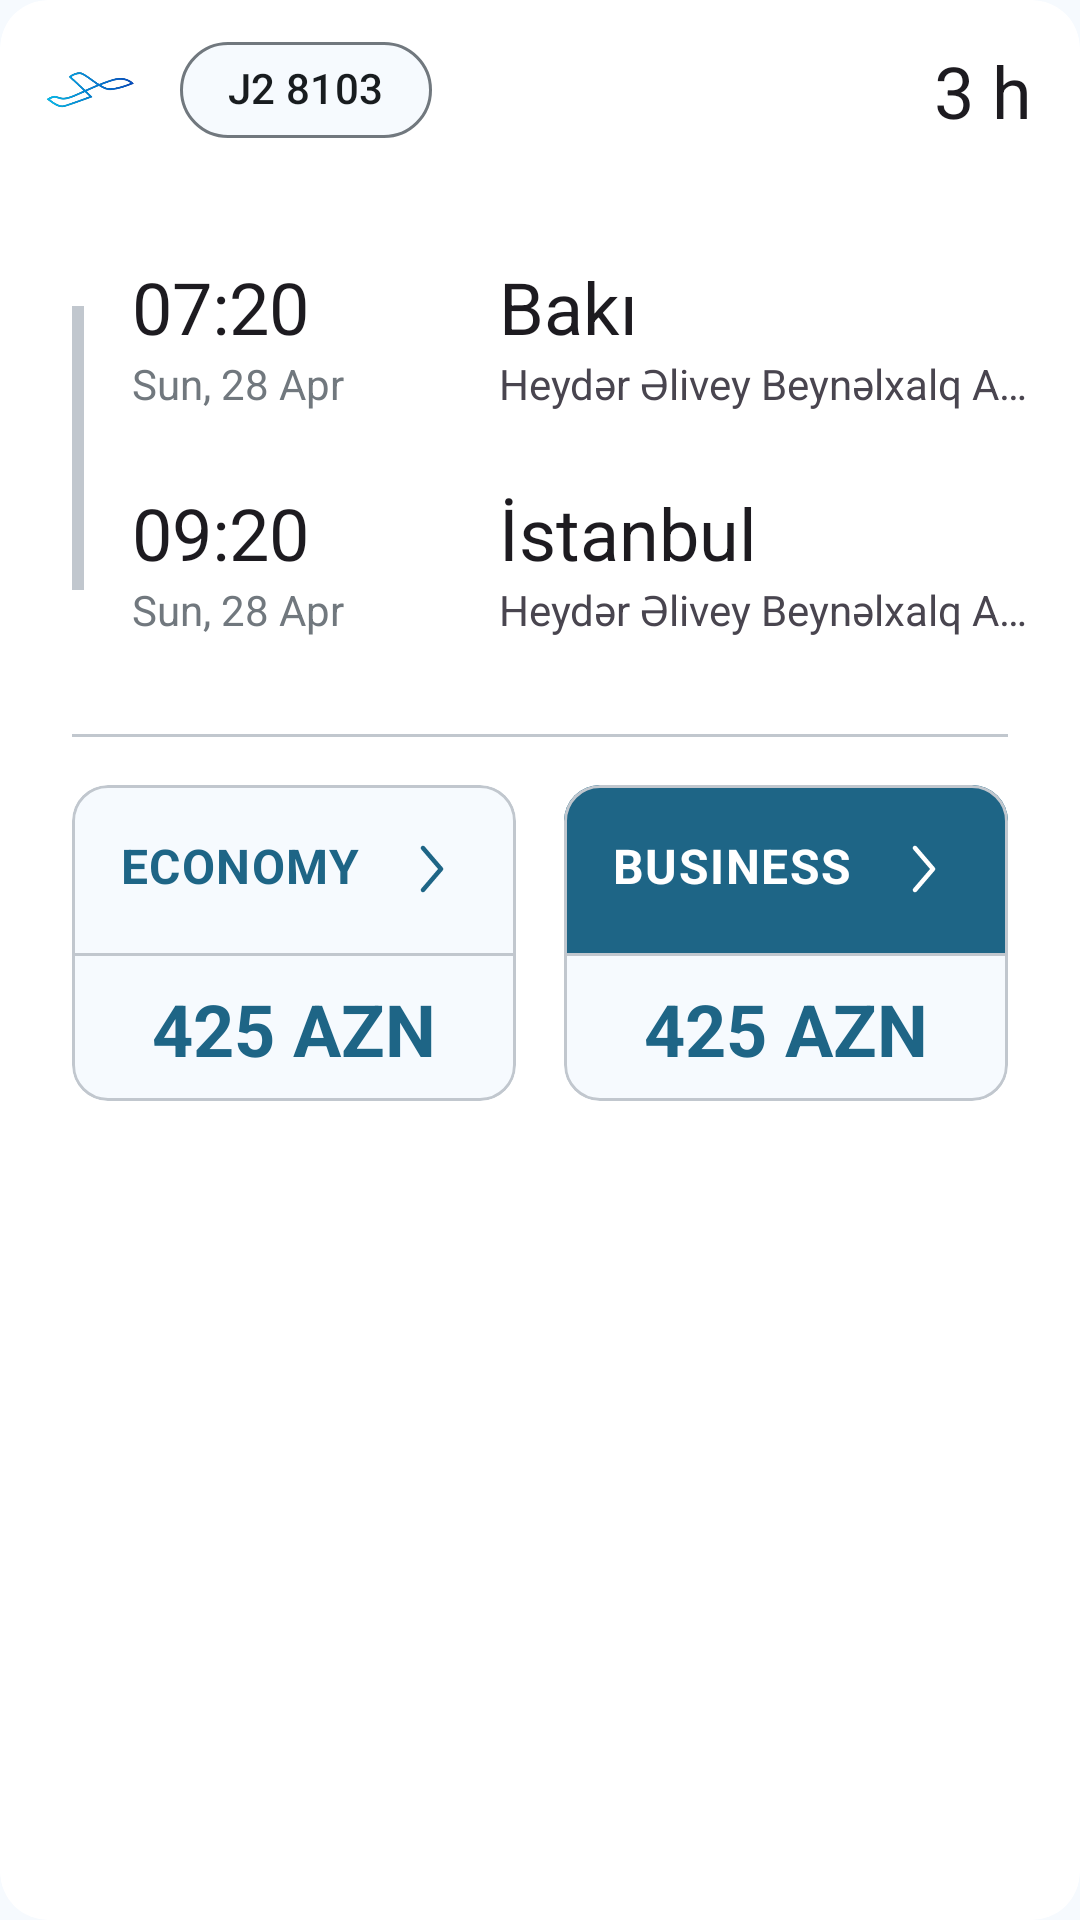

Produce the Android XML layout that renders to this screen, including the resource entries it uses.
<!-- AndroidManifest.xml: application theme Theme.SkyWings -->
<!-- res/layout/recycler_item_flight.xml -->
<?xml version="1.0" encoding="utf-8"?>
<androidx.cardview.widget.CardView
    xmlns:android="http://schemas.android.com/apk/res/android"
    xmlns:app="http://schemas.android.com/apk/res-auto"
    android:backgroundTint="@color/md_theme_onPrimary"
    android:layout_marginTop="16dp"
    app:cardElevation="0dp"
    app:cardCornerRadius="16dp"
    android:layout_width="match_parent"
    android:layout_height="wrap_content">

    <androidx.constraintlayout.widget.ConstraintLayout
        android:layout_width="match_parent"
        android:layout_height="wrap_content">

        <ImageView
            android:id="@+id/imageView2"
            android:layout_width="60dp"
            android:layout_height="60dp"
            android:src="@drawable/img_app_logo"
            app:layout_constraintStart_toStartOf="parent"
            app:layout_constraintTop_toTopOf="parent" />

        <com.google.android.material.chip.Chip
            android:id="@+id/ticket"
            style="@style/Widget.Material3.Chip.Assist"
            android:layout_width="wrap_content"
            android:layout_height="wrap_content"
            android:text="J2 8103"
            app:chipIcon="@drawable/img_menu_ticket"
            app:layout_constraintBottom_toBottomOf="@+id/imageView2"
            app:layout_constraintStart_toEndOf="@+id/imageView2"
            app:layout_constraintTop_toTopOf="parent"
            app:shapeAppearanceOverlay="@style/ShapeAppearance.Material3.Corner.ExtraLarge" />

        <TextView
            android:id="@+id/textView6"
            android:layout_width="wrap_content"
            android:layout_height="wrap_content"
            android:layout_marginEnd="16dp"
            android:text="3 h"
            android:textAppearance="@style/TextAppearance.Material3.HeadlineSmall"
            app:layout_constraintBottom_toBottomOf="@+id/ticket"
            app:layout_constraintEnd_toEndOf="parent"
            app:layout_constraintTop_toTopOf="@+id/ticket" />

        <TextView
            android:id="@+id/startHourText"
            android:layout_width="wrap_content"
            android:layout_height="wrap_content"
            android:gravity="center"
            android:text="07:20"
            android:layout_marginStart="16dp"
            android:layout_marginTop="32dp"
            android:textAppearance="@style/TextAppearance.Material3.HeadlineSmall"
            app:layout_constraintVertical_chainStyle="packed"
            app:layout_constraintBottom_toTopOf="@id/startMonthText"
            app:layout_constraintStart_toEndOf="@+id/materialDivider"
            app:layout_constraintTop_toBottomOf="@+id/ticket" />

        <TextView
            android:id="@+id/startMonthText"
            android:layout_width="0dp"
            android:layout_height="wrap_content"
            android:text="Sun, 28 Apr"
            android:textColor="@color/md_theme_outline"
            app:layout_constraintEnd_toStartOf="@+id/fromText"
            app:layout_constraintHorizontal_bias="0.5"
            app:layout_constraintBottom_toTopOf="@id/endHourText"
            app:layout_constraintStart_toStartOf="@+id/startHourText"
            app:layout_constraintTop_toBottomOf="@+id/startHourText" />

        <TextView
            android:id="@+id/fromText"
            android:layout_width="wrap_content"
            android:layout_height="wrap_content"
            android:text="Bakı"
            android:textAppearance="@style/TextAppearance.Material3.HeadlineSmall"
            app:layout_constraintBottom_toBottomOf="@+id/startHourText"
            app:layout_constraintEnd_toEndOf="parent"
            app:layout_constraintHorizontal_bias="0.3"
            app:layout_constraintStart_toEndOf="@id/startHourText"
            app:layout_constraintTop_toTopOf="@+id/startHourText" />

        <TextView
            android:id="@+id/fromText2"
            android:layout_width="wrap_content"
            android:layout_height="wrap_content"
            android:text="İstanbul"
            android:textAppearance="@style/TextAppearance.Material3.HeadlineSmall"
            app:layout_constraintBottom_toBottomOf="@+id/endHourText"
            app:layout_constraintStart_toStartOf="@+id/fromText"
            app:layout_constraintTop_toTopOf="@+id/endHourText" />

        <TextView
            android:id="@+id/fromAirport"
            android:layout_width="0dp"
            android:layout_height="wrap_content"
            android:singleLine="true"
            android:text="Heydər Əlivey Beynəlxalq Aeroportu"
            app:layout_constraintEnd_toEndOf="@+id/textView6"
            app:layout_constraintHorizontal_bias="0.5"
            app:layout_constraintStart_toStartOf="@+id/fromText"
            app:layout_constraintTop_toBottomOf="@+id/fromText" />

        <TextView
            android:id="@+id/fromAirport2"
            android:layout_width="0dp"
            android:layout_height="wrap_content"
            android:singleLine="true"
            android:text="Heydər Əlivey Beynəlxalq Aeroportu"
            app:layout_constraintEnd_toEndOf="@+id/fromAirport"
            app:layout_constraintHorizontal_bias="0.5"
            app:layout_constraintStart_toStartOf="@+id/fromText2"
            app:layout_constraintTop_toBottomOf="@+id/fromText2" />

        <TextView
            android:id="@+id/endHourText"
            android:layout_width="wrap_content"
            android:layout_height="wrap_content"
            android:text="09:20"
            android:layout_marginTop="24dp"
            android:textAppearance="@style/TextAppearance.Material3.HeadlineSmall"
            app:layout_constraintBottom_toTopOf="@id/endMonthText"
            app:layout_constraintEnd_toEndOf="@+id/startHourText"
            app:layout_constraintStart_toStartOf="@+id/startHourText"
            app:layout_constraintTop_toBottomOf="@+id/startMonthText" />

        <TextView
            android:id="@+id/endMonthText"
            android:layout_width="0dp"
            android:layout_height="wrap_content"
            android:text="Sun, 28 Apr"
            android:textColor="@color/md_theme_outline"
            app:layout_constraintEnd_toStartOf="@+id/fromText"
            app:layout_constraintHorizontal_bias="0.5"
            app:layout_constraintStart_toStartOf="@+id/endHourText"
            app:layout_constraintTop_toBottomOf="@+id/endHourText" />

        <com.google.android.material.divider.MaterialDivider
            android:id="@+id/materialDivider"
            android:layout_width="4dp"
            android:layout_height="0dp"
            android:layout_marginVertical="16dp"
            android:layout_marginStart="24dp"
            app:layout_constraintBottom_toBottomOf="@+id/endMonthText"
            app:layout_constraintStart_toStartOf="parent"
            app:layout_constraintTop_toTopOf="@+id/startHourText" />

        <com.google.android.material.divider.MaterialDivider
            android:id="@+id/materialDivider2"
            android:layout_width="match_parent"
            android:layout_height="wrap_content"
            android:layout_marginTop="32dp"
            android:layout_marginHorizontal="24dp"
            app:layout_constraintEnd_toEndOf="@+id/fromAirport2"
            app:layout_constraintStart_toStartOf="@+id/materialDivider"
            app:layout_constraintTop_toBottomOf="@id/endMonthText" />

        <com.google.android.material.card.MaterialCardView
            android:id="@+id/economy"
            android:layout_width="0dp"
            android:layout_height="wrap_content"
            android:layout_marginVertical="16dp"
            android:layout_marginEnd="8dp"
            app:layout_constraintBottom_toBottomOf="parent"
            app:layout_constraintEnd_toStartOf="@id/business"
            app:layout_constraintHorizontal_chainStyle="spread_inside"
            app:layout_constraintStart_toStartOf="@+id/materialDivider2"
            app:layout_constraintTop_toBottomOf="@+id/materialDivider2">

            <LinearLayout
                android:layout_width="match_parent"
                android:layout_height="wrap_content"
                android:orientation="vertical">

                <TextView
                    android:layout_width="match_parent"
                    android:layout_height="wrap_content"
                    android:padding="16dp"
                    android:text="ECONOMY"
                    android:textAppearance="@style/TextAppearance.Material3.BodyLarge"
                    android:textColor="@color/md_theme_primary"
                    android:textStyle="bold"
                    app:drawableEndCompat="@drawable/ic_next"
                    app:drawableTint="@color/md_theme_primary" />

                <com.google.android.material.divider.MaterialDivider
                    android:layout_width="match_parent"
                    android:layout_height="wrap_content" />

                <TextView
                    android:layout_width="match_parent"
                    android:layout_height="wrap_content"
                    android:gravity="center"
                    android:padding="8dp"
                    android:text="425 AZN"
                    android:textAppearance="@style/TextAppearance.Material3.HeadlineSmall"
                    android:textColor="@color/md_theme_primary"
                    android:textStyle="bold" />
            </LinearLayout>
        </com.google.android.material.card.MaterialCardView>

        <com.google.android.material.card.MaterialCardView
            android:id="@+id/business"
            android:layout_width="0dp"
            android:layout_height="wrap_content"
            android:layout_marginStart="8dp"
            app:layout_constraintBottom_toBottomOf="@+id/economy"
            app:layout_constraintEnd_toEndOf="@+id/materialDivider2"
            app:layout_constraintStart_toEndOf="@+id/economy"
            app:layout_constraintTop_toTopOf="@+id/economy">

            <LinearLayout
                android:layout_width="match_parent"
                android:layout_height="wrap_content"
                android:orientation="vertical">

                <TextView
                    android:layout_width="match_parent"
                    android:layout_height="wrap_content"
                    android:background="@color/md_theme_primary"
                    android:padding="16dp"
                    android:text="BUSINESS"
                    android:textAppearance="@style/TextAppearance.Material3.BodyLarge"
                    android:textColor="@color/md_theme_onPrimary"
                    android:textStyle="bold"
                    app:drawableEndCompat="@drawable/ic_next"
                    app:drawableTint="@color/md_theme_onPrimary" />

                <com.google.android.material.divider.MaterialDivider
                    android:layout_width="match_parent"
                    android:layout_height="wrap_content" />

                <TextView
                    android:layout_width="match_parent"
                    android:layout_height="wrap_content"
                    android:gravity="center"
                    android:padding="8dp"
                    android:text="425 AZN"
                    android:textAppearance="@style/TextAppearance.Material3.HeadlineSmall"
                    android:textColor="@color/md_theme_primary"
                    android:textStyle="bold" />
            </LinearLayout>
        </com.google.android.material.card.MaterialCardView>


    </androidx.constraintlayout.widget.ConstraintLayout>
</androidx.cardview.widget.CardView>
<!-- resources referenced by this layout -->
<resources>
  <color name="md_theme_onPrimary">#FFFFFF</color>
  <color name="md_theme_outline">#71787E</color>
  <color name="md_theme_primary">#1E6586</color>
  <!-- drawable ic_next (drawable) -->
  <vector xmlns:android="http://schemas.android.com/apk/res/android"
      android:width="24dp"
      android:height="24dp"
      android:viewportWidth="24"
      android:viewportHeight="24">
    <path
        android:pathData="M8.512,4.431C8.826,4.161 9.3,4.197 9.569,4.512L15.569,11.512C15.81,11.793 15.81,12.207 15.569,12.488L9.569,19.488C9.3,19.803 8.826,19.839 8.512,19.569C8.197,19.3 8.161,18.826 8.431,18.512L14.012,12L8.431,5.488C8.161,5.174 8.197,4.7 8.512,4.431Z"
        android:fillColor="#6A6A6A"
        android:fillType="evenOdd"/>
  </vector>
  <style name="Widget.Material3.Button.Custom" parent="Widget.Material3.Button">
          <item name="shapeAppearanceOverlay">@style/ShapeAppearance.Material3.Corner.Large</item>
          <item name="android:padding">16dp</item>
      </style>
  <color name="md_theme_primaryContainer">#C5E7FF</color>
  <color name="md_theme_onPrimaryContainer">#004C6A</color>
  <color name="md_theme_secondary">#4E616D</color>
  <color name="md_theme_onSecondary">#FFFFFF</color>
  <color name="md_theme_secondaryContainer">#D2E5F4</color>
  <color name="md_theme_onSecondaryContainer">#374955</color>
  <color name="md_theme_tertiary">#32628D</color>
  <color name="md_theme_onTertiary">#FFFFFF</color>
  <color name="md_theme_tertiaryContainer">#CFE4FF</color>
  <color name="md_theme_onTertiaryContainer">#144A74</color>
  <color name="md_theme_error">#BA1A1A</color>
  <color name="md_theme_onError">#FFFFFF</color>
  <color name="md_theme_errorContainer">#FFDAD6</color>
  <color name="md_theme_onErrorContainer">#93000A</color>
  <color name="md_theme_background">#F6FAFE</color>
  <color name="md_theme_onBackground">#181C1F</color>
  <color name="md_theme_surface">#F6FAFE</color>
  <color name="md_theme_onSurface">#181C1F</color>
  <color name="md_theme_surfaceVariant">#DDE3EA</color>
  <color name="md_theme_onSurfaceVariant">#41484D</color>
  <color name="md_theme_outlineVariant">#C1C7CE</color>
  <color name="md_theme_inverseSurface">#2C3134</color>
  <color name="md_theme_inverseOnSurface">#EDF1F5</color>
  <color name="md_theme_inversePrimary">#91CEF4</color>
  <color name="md_theme_primaryFixed">#C5E7FF</color>
  <color name="md_theme_onPrimaryFixed">#001E2D</color>
  <color name="md_theme_primaryFixedDim">#91CEF4</color>
  <color name="md_theme_onPrimaryFixedVariant">#004C6A</color>
  <color name="md_theme_secondaryFixed">#D2E5F4</color>
  <color name="md_theme_onSecondaryFixed">#0A1E28</color>
  <color name="md_theme_secondaryFixedDim">#B6C9D8</color>
  <color name="md_theme_onSecondaryFixedVariant">#374955</color>
  <color name="md_theme_tertiaryFixed">#CFE4FF</color>
  <color name="md_theme_onTertiaryFixed">#001D34</color>
  <color name="md_theme_tertiaryFixedDim">#9DCAFC</color>
  <color name="md_theme_onTertiaryFixedVariant">#144A74</color>
  <color name="md_theme_surfaceDim">#D7DADF</color>
  <color name="md_theme_surfaceBright">#F6FAFE</color>
  <color name="md_theme_surfaceContainerLowest">#FFFFFF</color>
  <color name="md_theme_surfaceContainerLow">#F0F4F8</color>
  <color name="md_theme_surfaceContainer">#EBEEF3</color>
  <color name="md_theme_surfaceContainerHigh">#E5E8ED</color>
  <color name="md_theme_surfaceContainerHighest">#DFE3E7</color>
</resources>
